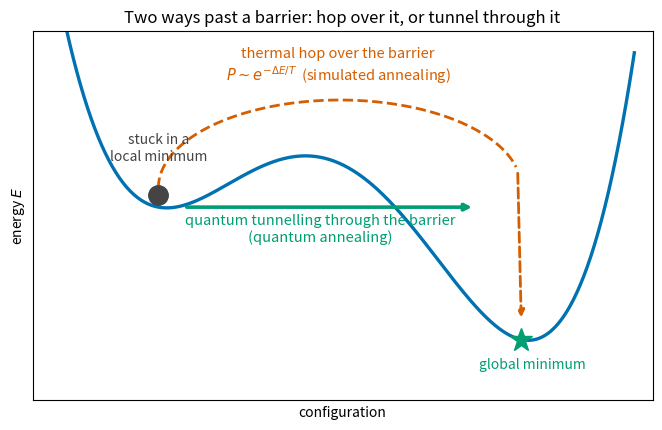

This chart was generated by the following Python code: (Note: this script raises an exception after producing the figure.)
"""u05_landscape.py — asymmetric double-well energy landscape: escaping the
local minimum by a thermal hop OVER the barrier (simulated annealing) vs a
quantum tunnel THROUGH it (quantum annealing). Schematic.
Output: assets/u05_landscape.png."""
from pathlib import Path

import matplotlib.pyplot as plt
import numpy as np

BLUE, ORANGE, VERM, GREEN = "#0072B2", "#E69F00", "#D55E00", "#009E73"


def E(x):
    return (x**2 - 4) ** 2 / 8 - 0.6 * x


xs = np.linspace(-3.15, 3.3, 500)
fig, ax = plt.subplots(figsize=(8.0, 4.8))
ax.plot(xs, E(xs), color=BLUE, lw=2.4)

x_loc, x_glo = -1.92, 2.06            # near the two well bottoms (tilted well)
ax.plot(x_loc, E(x_loc) + 0.22, "o", color="#444444", ms=14, zorder=6)
ax.text(x_loc, E(x_loc) + 0.85, "stuck in a\nlocal minimum", fontsize=10,
        color="#444444", ha="center")
ax.plot(x_glo, E(x_glo), "*", color=GREEN, ms=17, zorder=6)
ax.text(x_glo + 0.12, E(x_glo) - 0.52, "global minimum", fontsize=10,
        color=GREEN, ha="center")

# thermal hop: dashed arc over the barrier (top near x=-0.15, E~2.06)
th = np.linspace(0, np.pi, 80)
arc_x = x_loc + (x_glo - x_loc) * (1 - np.cos(th)) / 2
arc_y = E(x_loc) + 0.35 + (2.75 - E(x_loc)) * np.sin(th)
ax.plot(arc_x[:-6], arc_y[:-6], color=VERM, lw=2.0, ls="--")
ax.annotate("", xy=(x_glo, E(x_glo) + 0.35), xytext=(arc_x[-6], arc_y[-6]),
            arrowprops=dict(arrowstyle="-|>", color=VERM, lw=2.0, ls="--"))
ax.text(0.05, 3.45, "thermal hop over the barrier\n"
                    "$P\\sim e^{-\\Delta E/T}$  (simulated annealing)",
        fontsize=10.5, color=VERM, ha="center")

# quantum tunnel: straight arrow through the barrier at the well energy
yt = E(x_loc)
ax.annotate("", xy=(1.55, yt), xytext=(x_loc + 0.28, yt),
            arrowprops=dict(arrowstyle="-|>", color=GREEN, lw=2.6))
ax.text(-0.15, yt - 0.62, "quantum tunnelling through the barrier\n"
                          "(quantum annealing)", fontsize=10.5, color=GREEN,
        ha="center")

ax.set_xlabel("configuration")
ax.set_ylabel("energy $E$")
ax.set_title("Two ways past a barrier: hop over it, or tunnel through it")
ax.set_xticks([])
ax.set_yticks([])
ax.set_xlim(-3.3, 3.5)
ax.set_ylim(E(x_glo) - 1.1, 4.35)

out = Path(__file__).resolve().parent.parent / "assets" / "u05_landscape.png"
out.parent.mkdir(exist_ok=True)
fig.savefig(out, dpi=150, bbox_inches="tight")
print(f"saved {out}")
